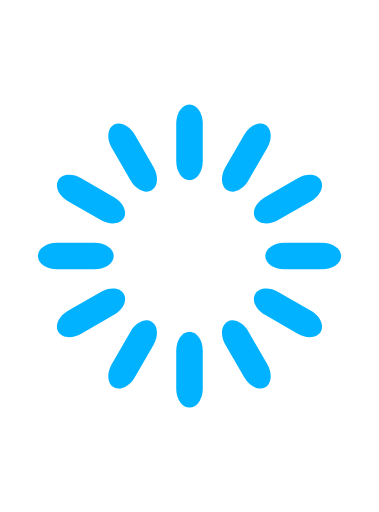
t = 0.00 s
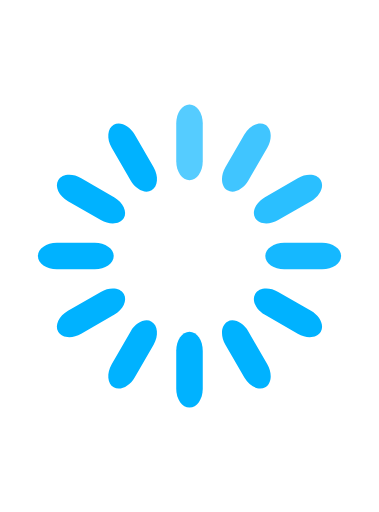
t = 0.33 s
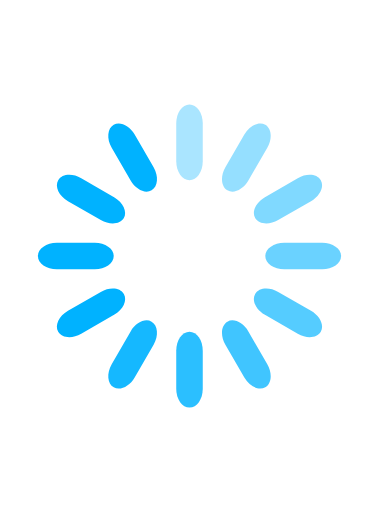
t = 0.67 s
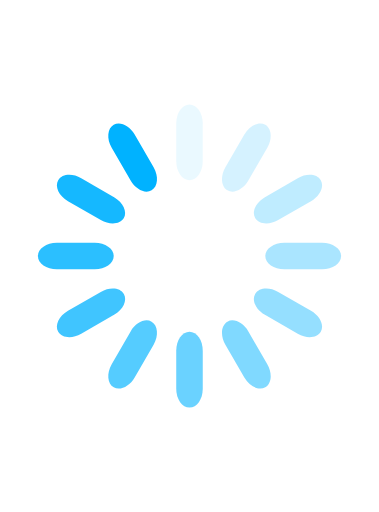
t = 0.92 s
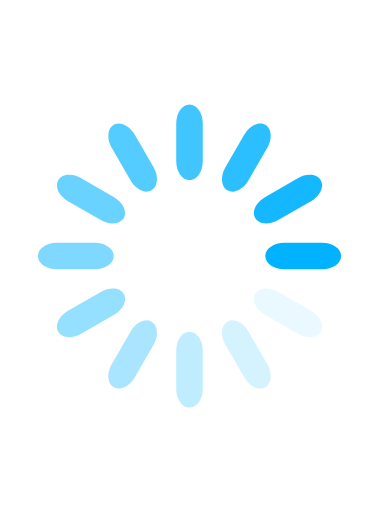
t = 1.25 s
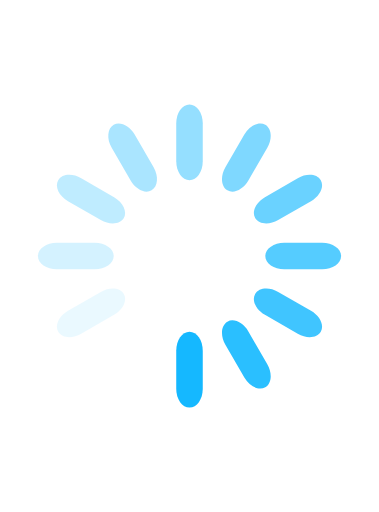
t = 1.58 s

The animated SVG that drew these frames (rendered in a browser with its animation timeline set to each time). Animation: 12 SMIL elements (animate=12); one cycle of 1.92 s, repeats indefinitely.

<?xml version="1.0" encoding="utf-8"?>
<!-- Generator: Adobe Illustrator 16.0.0, SVG Export Plug-In . SVG Version: 6.00 Build 0)  -->
<!DOCTYPE svg PUBLIC "-//W3C//DTD SVG 1.1//EN" "http://www.w3.org/Graphics/SVG/1.1/DTD/svg11.dtd">
<svg version="1.1" id="Capa_1" xmlns="http://www.w3.org/2000/svg" xmlns:xlink="http://www.w3.org/1999/xlink" x="0px" y="0px"
	 width="160px" height="216px" viewBox="0 -28 160 216" enable-background="new 0 -28 160 216" xml:space="preserve">
<rect y="-28" fill="none" width="160" height="216"/>
<path fill="#00B2FF" d="M80,16L80,16c3.093,0,5.6,3.582,5.6,8v16c0,4.418-2.507,8-5.6,8l0,0c-3.093,0-5.6-3.582-5.6-8V24
	C74.4,19.582,76.907,16,80,16z">
<animate  fill="remove" restart="always" calcMode="linear" additive="replace" accumulate="none" repeatCount="indefinite" begin="0s" dur="1s" to="0" from="1" attributeName="opacity">
		</animate>
</path>
<path fill="#00B2FF" d="M112,24.574L112,24.574c2.678,1.546,3.059,5.902,0.85,9.729l-8,13.856c-2.209,3.826-6.172,5.674-8.85,4.128
	l0,0c-2.678-1.546-3.059-5.902-0.85-9.728l8-13.856C105.359,24.876,109.322,23.028,112,24.574z">
<animate  fill="remove" restart="always" calcMode="linear" additive="replace" accumulate="none" repeatCount="indefinite" begin="0.08333333333333333s" dur="1s" to="0" from="1" attributeName="opacity">
		</animate>
</path>
<path fill="#00B2FF" d="M135.426,48L135.426,48c1.547,2.678-0.303,6.641-4.129,8.85l-13.855,8c-3.826,2.209-8.182,1.829-9.729-0.85
	l0,0c-1.547-2.679,0.302-6.641,4.128-8.85l13.856-8C129.523,44.941,133.879,45.321,135.426,48z">
<animate  fill="remove" restart="always" calcMode="linear" additive="replace" accumulate="none" repeatCount="indefinite" begin="0.16666666666666666s" dur="1s" to="0" from="1" attributeName="opacity">
		</animate>
</path>
<path fill="#00B2FF" d="M144,80L144,80c0,3.093-3.582,5.6-8,5.6h-16c-4.418,0-8-2.507-8-5.6l0,0c0-3.093,3.582-5.6,8-5.6h16
	C140.418,74.4,144,76.907,144,80z">
<animate  fill="remove" restart="always" calcMode="linear" additive="replace" accumulate="none" repeatCount="indefinite" begin="0.25s" dur="1s" to="0" from="1" attributeName="opacity">
		</animate>
</path>
<path fill="#00B2FF" d="M135.426,112L135.426,112c-1.547,2.678-5.902,3.059-9.729,0.85l-13.856-8
	c-3.826-2.209-5.675-6.172-4.128-8.85l0,0c1.547-2.679,5.902-3.059,9.729-0.85l13.855,8
	C135.123,105.359,136.973,109.321,135.426,112z">
<animate  fill="remove" restart="always" calcMode="linear" additive="replace" accumulate="none" repeatCount="indefinite" begin="0.3333333333333333s" dur="1s" to="0" from="1" attributeName="opacity">
		</animate>
</path>
<path fill="#00B2FF" d="M112,135.426L112,135.426c-2.678,1.547-6.641-0.302-8.85-4.129l-8-13.855
	c-2.209-3.826-1.828-8.182,0.85-9.729l0,0c2.678-1.547,6.641,0.302,8.85,4.128l8,13.856
	C115.059,129.523,114.678,133.879,112,135.426z">
<animate  fill="remove" restart="always" calcMode="linear" additive="replace" accumulate="none" repeatCount="indefinite" begin="0.4166666666666667s" dur="1s" to="0" from="1" attributeName="opacity">
		</animate>
</path>
<path fill="#00B2FF" d="M80,144L80,144c-3.093,0-5.6-3.582-5.6-8v-16c0-4.418,2.507-8,5.6-8l0,0c3.093,0,5.6,3.582,5.6,8v16
	C85.6,140.418,83.093,144,80,144z">
<animate  fill="remove" restart="always" calcMode="linear" additive="replace" accumulate="none" repeatCount="indefinite" begin="0.5s" dur="1s" to="0" from="1" attributeName="opacity">
		</animate>
</path>
<path fill="#00B2FF" d="M48,135.426L48,135.426c-2.678-1.547-3.059-5.902-0.85-9.729l8-13.856c2.209-3.826,6.171-5.675,8.85-4.128
	l0,0c2.678,1.547,3.059,5.902,0.85,9.729l-8,13.855C54.641,135.123,50.678,136.973,48,135.426z">
<animate  fill="remove" restart="always" calcMode="linear" additive="replace" accumulate="none" repeatCount="indefinite" begin="0.5833333333333334s" dur="1s" to="0" from="1" attributeName="opacity">
		</animate>
</path>
<path fill="#00B2FF" d="M24.574,112L24.574,112c-1.546-2.678,0.302-6.641,4.128-8.85l13.856-8c3.826-2.209,8.182-1.828,9.728,0.85
	l0,0c1.546,2.678-0.302,6.641-4.128,8.85l-13.856,8C30.476,115.059,26.121,114.678,24.574,112z">
<animate  fill="remove" restart="always" calcMode="linear" additive="replace" accumulate="none" repeatCount="indefinite" begin="0.6666666666666666s" dur="1s" to="0" from="1" attributeName="opacity">
		</animate>
</path>
<path fill="#00B2FF" d="M16,80L16,80c0-3.093,3.582-5.6,8-5.6h16c4.418,0,8,2.507,8,5.6l0,0c0,3.093-3.582,5.6-8,5.6H24
	C19.582,85.6,16,83.093,16,80z">
<animate  fill="remove" restart="always" calcMode="linear" additive="replace" accumulate="none" repeatCount="indefinite" begin="0.75s" dur="1s" to="0" from="1" attributeName="opacity">
		</animate>
</path>
<path fill="#00B2FF" d="M24.574,48L24.574,48c1.546-2.678,5.902-3.059,9.729-0.85l13.856,8c3.826,2.209,5.674,6.171,4.128,8.85l0,0
	c-1.546,2.679-5.902,3.059-9.728,0.85l-13.856-8C24.876,54.641,23.028,50.679,24.574,48z">
<animate  fill="remove" restart="always" calcMode="linear" additive="replace" accumulate="none" repeatCount="indefinite" begin="0.8333333333333334s" dur="1s" to="0" from="1" attributeName="opacity">
		</animate>
</path>
<path fill="#00B2FF" d="M48,24.574L48,24.574c2.678-1.546,6.641,0.302,8.85,4.128l8,13.856c2.209,3.826,1.829,8.182-0.85,9.728l0,0
	c-2.678,1.546-6.641-0.302-8.85-4.128l-8-13.856C44.941,30.476,45.322,26.121,48,24.574z">
<animate  fill="remove" restart="always" calcMode="linear" additive="replace" accumulate="none" repeatCount="indefinite" begin="0.9166666666666666s" dur="1s" to="0" from="1" attributeName="opacity">
		</animate>
</path>
</svg>
